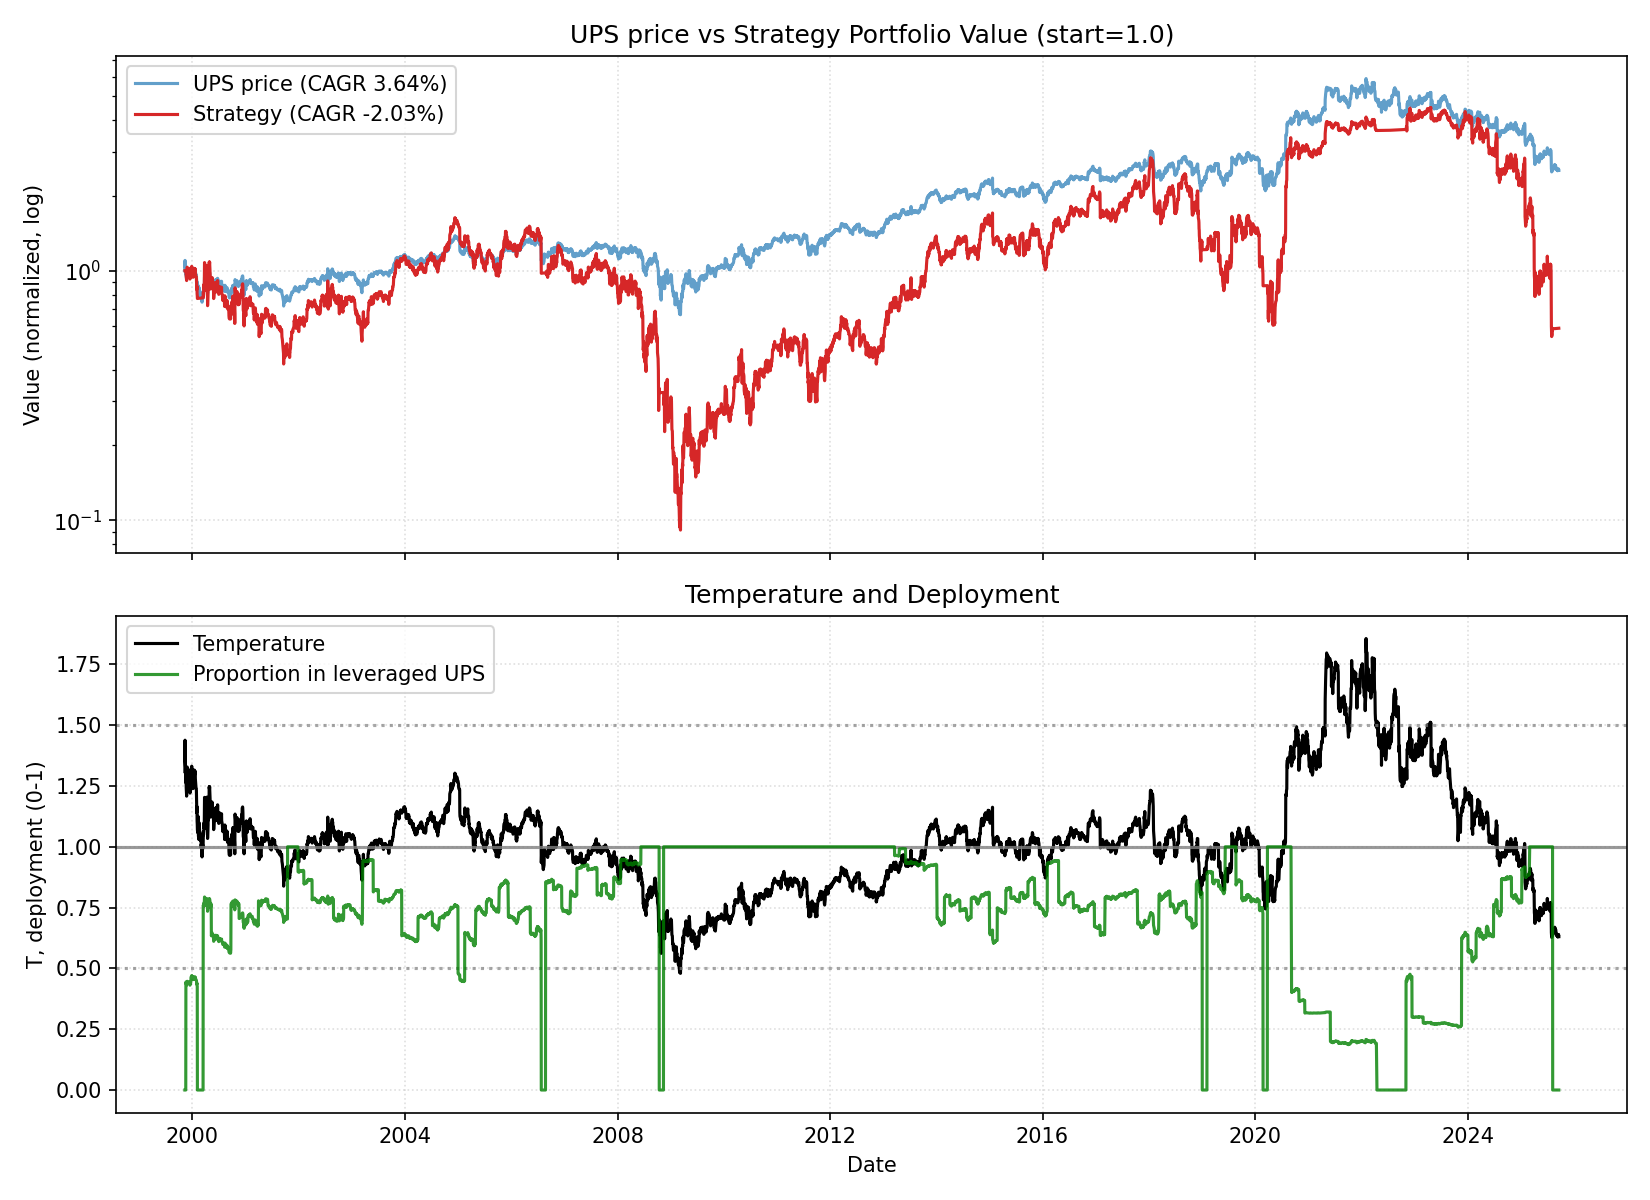

The file beside this chart, header and first rows:
date, close, ret, ret_3, ret_6, ret_12, ret_22, temp, temp_ch_11, temp_ch_22, vol_22, vol_66, rate, yc_spread, credit_spread, yc_change_22, credit_change_22, port_unlevered, port_tqqq, port_cash, port_total, deployed_p, base_p, target_p
1999-11-10, 33.34, 0.0, , , , , 1.309, , , , , 5.3, 0.19, 2.13, , , 0.0, 0.0, 1, 1, 0.0, 0.4292, 0.4292
1999-11-11, 36.63, 0.0989, , , , , 1.438, , , , , 5.3, 0.19, 2.13, , , 0.0, 0.0, 1, 1, 0.0, 0.2741, 0.2741
1999-11-12, 34.44, -0.06, 0.03297, , , , 1.352, , , , , 5.3, 0.15, 2.13, , , 0.0, 0.0, 1.001, 1.001, 0.0, 0.378, 0.378
1999-11-15, 33.7, -0.02128, -0.08, , , , 1.322, , , , , 5.3, 0.15, 2.09, , , 0.0, 0.0, 1.001, 1.001, 0.0, 0.4133, 0.4133
1999-11-16, 32.24, -0.04348, -0.06383, , , , 1.265, , , , , 5.3, 0.12, 2.04, , , 0.0, 0.0, 1.001, 1.001, 0.0, 0.4826, 0.4826
1999-11-17, 33.06, 0.02557, -0.01902, -0.008242, , , 1.297, , , , , 5.3, 0.14, 2.04, , , 0.835, 0.1663, 0.0, 1.001, 0.444, 0.444, 0.444
1999-11-18, 32.39, -0.02031, 0.004734, -0.1158, , , 1.27, , , , , 5.3, 0.16, 2.04, , , 0.818, 0.156, 0.0, 0.9741, 0.4401, 0.4759, 0.4759
1999-11-19, 31.75, -0.01979, -0.0397, -0.07801, , , 1.245, , , , , 5.3, 0.15, 2.02, , , 0.8018, 0.1467, 0.0, 0.9485, 0.4364, 0.5063, 0.5063
1999-11-22, 30.83, -0.02885, -0.04807, -0.08515, , , 1.208, , , , , 5.3, 0.14, 2.03, , , 0.7787, 0.1339, 0.0, 0.9126, 0.4311, 0.5502, 0.5502
1999-11-23, 32.33, 0.04851, 0.01827, 0.002841, , , 1.267, , , , , 5.3, 0.15, 2.04, , , 0.8165, 0.1533, 0.0, 0.9698, 0.4387, 0.4801, 0.4801
1999-11-24, 33.21, 0.02732, 0.07716, 0.004553, , , 1.301, , , , , 5.3, 0.12, 2.02, , , 0.8388, 0.1657, 0.0, 1.005, 0.4433, 0.4389, 0.4389
1999-11-26, 33.92, 0.02124, 0.04914, 0.04716, 0.01743, , 1.328, 0.01458, , , , 5.3, 0.13, 2.01, , , 0.8566, 0.1762, 0.0, 1.033, 0.4471, 0.4063, 0.4063
1999-11-29, 33.43, -0.01447, 0.006464, 0.05285, -0.08753, , 1.308, -0.09041, , , , 5.3, 0.17, 1.99, , , 0.8442, 0.1684, 0.0, 1.013, 0.4442, 0.4302, 0.4302
1999-11-30, 32.41, -0.03028, -0.0443, 0.0513, -0.05868, , 1.268, -0.06164, , , , 5.3, 0.17, 1.99, , , 0.8187, 0.153, 0.0, 0.9717, 0.4383, 0.4779, 0.4779
1999-12-01, 32.32, -0.002838, -0.03303, -0.000189, -0.04094, , 1.265, -0.04363, , , , 5.3, 0.17, 1.97, , , 0.8163, 0.1516, 0.0, 0.968, 0.4378, 0.4825, 0.4825
1999-12-02, 32.91, 0.01803, 0.01514, -0.009233, 0.02073, , 1.287, 0.01787, , , , 5.3, 0.18, 1.95, , , 0.8311, 0.1597, 0.0, 0.9908, 0.4408, 0.4554, 0.4554
1999-12-03, 32.6, -0.00932, 0.008539, -0.03888, -0.014, , 1.275, -0.01676, , , , 5.3, 0.18, 1.96, , , 0.8233, 0.1552, 0.0, 0.9785, 0.4391, 0.4701, 0.4701
1999-12-06, 32.51, -0.002823, -0.01212, -0.02752, 0.003606, , 1.271, 0.0004447, , , , 5.3, 0.18, 1.96, , , 0.821, 0.1538, 0.0, 0.9747, 0.4385, 0.4752, 0.4752
1999-12-07, 33.37, 0.02642, 0.02352, 0.02933, 0.05092, , 1.304, 0.04761, , , , 5.3, 0.16, 1.97, , , 0.8427, 0.1658, 0.0, 1.009, 0.443, 0.4352, 0.4352
1999-12-08, 33.55, 0.005514, 0.03208, 0.03795, 0.0881, , 1.311, 0.08505, , , , 5.3, 0.17, 1.95, , , 0.8473, 0.1685, 0.0, 1.016, 0.4439, 0.4269, 0.4269
1999-12-09, 33.12, -0.0128, -0.007354, 0.006523, 0.02447, , 1.294, 0.0216, , , , 5.3, 0.18, 1.95, , , 0.8365, 0.1619, 0.0, 0.9984, 0.4414, 0.4473, 0.4473
1999-12-10, 32.45, -0.02037, -0.03291, -0.004705, -0.02308, -0.02672, 1.267, -0.02582, -0.03183, 0.0341, , 5.3, 0.15, 1.95, , , 0.8194, 0.1519, 0.0, 0.9713, 0.4376, 0.4792, 0.4792
1999-12-13, 32.38, -0.00189, -0.02222, -0.003773, -0.04521, -0.116, 1.264, -0.04805, -0.1209, 0.0341, , 5.3, 0.15, 1.95, -0.04, -0.18, 0.8179, 0.151, 0.0, 0.9688, 0.4372, 0.4828, 0.4828
1999-12-14, 31.89, -0.01515, -0.01701, -0.04412, -0.04587, -0.07382, 1.245, -0.04838, -0.079, 0.02591, , 5.3, 0.15, 1.94, -0.04, -0.19, 0.8055, 0.144, 0.0, 0.9495, 0.4344, 0.5061, 0.5061
1999-12-15, 31.28, -0.01923, -0.03409, -0.06764, -0.03501, -0.07188, 1.221, -0.03754, -0.07675, 0.02317, , 5.3, 0.15, 1.93, 0.0, -0.2, 0.79, 0.1356, 0.0, 0.9256, 0.431, 0.5351, 0.5351
1999-12-16, 31.4, 0.003922, -0.01538, -0.05185, -0.02846, -0.02589, 1.225, -0.03101, -0.031, 0.02291, , 5.3, 0.16, 1.93, 0.01, -0.16, 0.7931, 0.1371, 0.0, 0.9302, 0.4316, 0.5296, 0.5296
1999-12-17, 32.69, 0.04102, 0.0451, 0.007562, -0.006524, -0.01122, 1.275, -0.009133, -0.0164, 0.02287, , 5.3, 0.15, 1.93, 0.03, -0.11, 0.8256, 0.1539, 0.0, 0.9795, 0.4381, 0.4696, 0.4696
1999-12-20, 33.61, 0.02814, 0.07031, 0.03788, 0.03104, 0.03769, 1.311, 0.02798, 0.03189, 0.02301, , 5.3, 0.15, 1.91, 0.01, -0.13, 0.8489, 0.1668, 0.0, 1.016, 0.4428, 0.4273, 0.4273
1999-12-21, 33.86, 0.007298, 0.03565, 0.06154, 0.04151, 0.06637, 1.32, 0.03877, 0.06041, 0.02254, , 5.3, 0.17, 1.92, 0.01, -0.12, 0.8551, 0.1703, 0.0, 1.025, 0.4441, 0.4161, 0.4161
1999-12-22, 32.87, -0.02899, -0.0219, 0.05098, -0.01471, 0.06622, 1.281, -0.01729, 0.06063, 0.02305, , 5.3, 0.15, 1.89, 0.0, -0.13, 0.795, 0.1907, 0.0, 0.9857, 0.4623, 0.4623, 0.4623
1999-12-23, 33.24, 0.01119, -0.01812, 0.05859, -0.009141, 0.02827, 1.296, -0.01174, 0.02287, 0.02207, , 5.3, 0.17, 1.88, 0.03, -0.15, 0.8039, 0.1969, 0.0, 1.001, 0.4645, 0.4453, 0.4453
1999-12-27, 34.19, 0.0286, 0.04011, 0.04597, 0.03241, 0.02955, 1.332, 0.02916, 0.02361, 0.02049, , 5.3, 0.19, 1.86, 0.04, -0.18, 0.8269, 0.2137, 0.0, 1.041, 0.4702, 0.402, 0.402
1999-12-28, 33.86, -0.009866, 0.01845, 0.007298, 0.04348, -0.001809, 1.318, 0.04019, -0.007392, 0.0199, , 5.3, 0.2, 1.85, 0.08, -0.17, 0.8188, 0.2072, 0.0, 1.026, 0.468, 0.4181, 0.4181
1999-12-29, 33.37, -0.01449, -0.02422, -0.01449, 0.0303, -0.001835, 1.299, 0.02742, -0.00707, 0.01963, , 5.3, 0.19, 1.84, 0.06, -0.17, 0.8069, 0.1981, 0.0, 1.005, 0.4647, 0.4412, 0.4412
1999-12-30, 33.37, 0.0, -0.01449, 0.01493, 0.04615, 0.02933, 1.299, 0.04322, 0.02393, 0.01938, , 5.3, 0.2, 1.84, 0.03, -0.15, 0.8069, 0.198, 0.0, 1.005, 0.4647, 0.4415, 0.4415
1999-12-31, 33.86, 0.01471, 0.01471, 0.01845, 0.08235, 0.04744, 1.318, 0.07932, 0.04194, 0.01837, , 5.3, 0.21, 1.73, 0.04, -0.26, 0.8188, 0.2066, 0.0, 1.025, 0.4677, 0.4189, 0.4189
2000-01-03, 32.91, -0.02808, -0.01379, -0.03767, 0.04785, 0.0, 1.28, 0.04455, -0.005593, 0.01945, , 5.3, 0.2, 1.69, 0.03, -0.28, 0.7958, 0.1891, 0.0, 0.9848, 0.4613, 0.4641, 0.4641
2000-01-04, 31.86, -0.03169, -0.05888, -0.05888, -0.02533, -0.02258, 1.239, -0.0284, -0.02805, 0.02025, , 5.3, 0.19, 1.72, 0.01, -0.23, 0.7706, 0.171, 0.0, 0.9415, 0.4544, 0.513, 0.513
2000-01-05, 33.37, 0.04716, 0.01398, 0.0, -0.0073, 0.02642, 1.297, -0.01008, 0.02103, 0.02262, , 5.3, 0.24, 1.67, 0.06, -0.29, 0.8069, 0.195, 0.0, 1.002, 0.4631, 0.4432, 0.4432
2000-01-06, 33.37, 0.0, 0.04716, 0.0, -0.01449, 0.0, 1.297, -0.01725, -0.005245, 0.02261, , 5.3, 0.22, 1.67, 0.04, -0.29, 0.8069, 0.1949, 0.0, 1.002, 0.463, 0.4434, 0.4434
2000-01-07, 32.57, -0.0239, -0.0239, -0.03804, -0.009329, -0.02925, 1.266, -0.0121, -0.03434, 0.0225, , 5.3, 0.21, 1.7, 0.05, -0.27, 0.7876, 0.1808, 0.0, 0.9684, 0.4578, 0.4809, 0.4809
2000-01-10, 32.91, 0.01036, -0.01379, 0.0, -0.01015, -0.006481, 1.278, -0.01327, -0.01204, 0.02259, , 5.3, 0.19, 1.7, 0.02, -0.25, 0.7958, 0.1863, 0.0, 0.9821, 0.4598, 0.466, 0.466
2000-01-11, 32.02, -0.02703, -0.01695, 0.004813, -0.06368, -0.01323, 1.244, -0.06614, -0.01875, 0.02315, , 5.3, 0.22, 1.69, 0.04, -0.26, 0.7743, 0.1711, 0.0, 0.9454, 0.454, 0.5077, 0.5077
2000-01-12, 33.06, 0.03257, 0.004659, -0.009192, -0.02355, 0.02083, 1.284, -0.02611, 0.01548, 0.02382, , 5.3, 0.23, 1.68, 0.08, -0.27, 0.7995, 0.1877, 0.0, 0.9872, 0.4601, 0.4594, 0.4594
2000-01-13, 33.52, 0.01392, 0.04693, 0.004595, 0.004595, 0.05096, 1.302, 0.001958, 0.04545, 0.02396, , 5.3, 0.23, 1.75, 0.08, -0.2, 0.8106, 0.1954, 0.0, 1.006, 0.4628, 0.4382, 0.4382
2000-01-14, 33.89, 0.01098, 0.02505, 0.04049, 0.01562, 0.08333, 1.316, 0.01296, 0.07765, 0.02372, , 5.3, 0.25, 1.73, 0.1, -0.21, 0.8195, 0.2017, 0.0, 1.021, 0.465, 0.4213, 0.4213
2000-01-18, 33.7, -0.00543, 0.005489, 0.02423, -0.004529, 0.07324, 1.307, -0.007665, 0.06705, 0.02328, , 5.3, 0.28, 1.72, 0.13, -0.21, 0.815, 0.1983, 0.0, 1.013, 0.4638, 0.431, 0.431
2000-01-19, 33.49, -0.006369, -0.01176, 0.04598, 0.01771, 0.02439, 1.299, 0.01486, 0.01848, 0.02338, , 5.3, 0.27, 1.7, 0.11, -0.23, 0.8099, 0.1944, 0.0, 1.004, 0.4624, 0.4413, 0.4413
2000-01-20, 33.79, 0.009157, 0.002729, 0.02226, 0.06063, 0.005473, 1.311, 0.05766, 2.4592428835124025e-05, 0.02187, , 5.3, 0.3, 1.66, 0.15, -0.27, 0.8173, 0.1996, 0.0, 1.017, 0.4642, 0.4273, 0.4273
2000-01-21, 33, -0.02359, -0.01465, -0.01555, -0.01103, -0.02536, 1.279, -0.0138, -0.03064, 0.02167, , 5.3, 0.31, 1.63, 0.16, -0.28, 0.798, 0.1854, 0.0, 0.9834, 0.459, 0.4646, 0.4646
2000-01-24, 32.38, -0.01859, -0.04174, -0.04434, -0.02941, -0.01493, 1.255, -0.03247, -0.02061, 0.02192, , 5.3, 0.26, 1.67, 0.09, -0.25, 0.7832, 0.1749, 0.0, 0.9581, 0.455, 0.494, 0.494
2000-01-25, 32.32, -0.001894, -0.02045, -0.04095, -0.007532, -0.02767, 1.252, -0.01066, -0.03328, 0.02107, , 5.3, 0.26, 1.63, 0.11, -0.26, 0.7817, 0.1738, 0.0, 0.9555, 0.4546, 0.4971, 0.4971
2000-01-26, 31.95, -0.01139, -0.01326, -0.04579, -0.02889, -0.06547, 1.238, -0.03161, -0.07037, 0.02102, , 5.3, 0.24, 1.59, 0.07, -0.29, 0.7728, 0.1678, 0.0, 0.9405, 0.4522, 0.5145, 0.5145
2000-01-27, 31.95, 0.0, -0.01139, -0.05445, -0.001916, -0.05616, 1.238, -0.004711, -0.06111, 0.01992, , 5.3, 0.17, 1.55, -0.02, -0.31, 0.7728, 0.1677, 0.0, 0.9404, 0.4522, 0.5147, 0.5147
2000-01-28, 31.86, -0.002879, -0.002879, -0.03439, -0.03618, -0.04504, 1.234, -0.03888, -0.05005, 0.01986, , 5.3, 0.08, 1.6, -0.12, -0.25, 0.7706, 0.1661, 0.0, 0.9367, 0.4516, 0.5193, 0.5193
2000-01-31, 29.44, -0.07603, -0.07869, -0.09091, -0.1217, -0.1176, 1.14, -0.1245, -0.1226, 0.02522, , 5.3, 0.07, 1.68, -0.12, -0.16, 0.712, 0.1281, 0.0, 0.8401, 0.435, 0.6326, 0.6326
2000-02-01, 30.11, 0.02292, -0.05486, -0.06831, -0.1113, -0.1105, 1.165, -0.1141, -0.1155, 0.02592, , 5.73, 0.02, 1.65, -0.18, -0.19, 0.7283, 0.1369, 0.0, 0.8651, 0.4388, 0.6015, 0.6015
2000-02-02, 28.58, -0.05092, -0.02917, -0.1056, -0.152, -0.1314, 1.106, -0.1542, -0.136, 0.02736, , 5.73, -0.03, 1.62, -0.24, -0.11, 0.6912, 0.1159, 0.0, 0.8071, 0.429, 0.6729, 0.6729
2000-02-03, 28.27, -0.01073, -0.0611, -0.1152, -0.1557, -0.1126, 1.094, -0.1579, -0.1173, 0.02698, , 5.73, -0.07, 1.64, -0.27, -0.05, 0.6838, 0.1121, 0.0, 0.7958, 0.4272, 0.6874, 0.6874
2000-02-04, 27.66, -0.02169, -0.03219, -0.1319, -0.1815, -0.171, 1.07, -0.1836, -0.1753, 0.02662, , 5.73, -0.1, 1.6, -0.29, -0.12, 0.0, 0.0, 0.7736, 0.7736, 0.0, 0.7161, 0.7161
... 6,444 more rows
